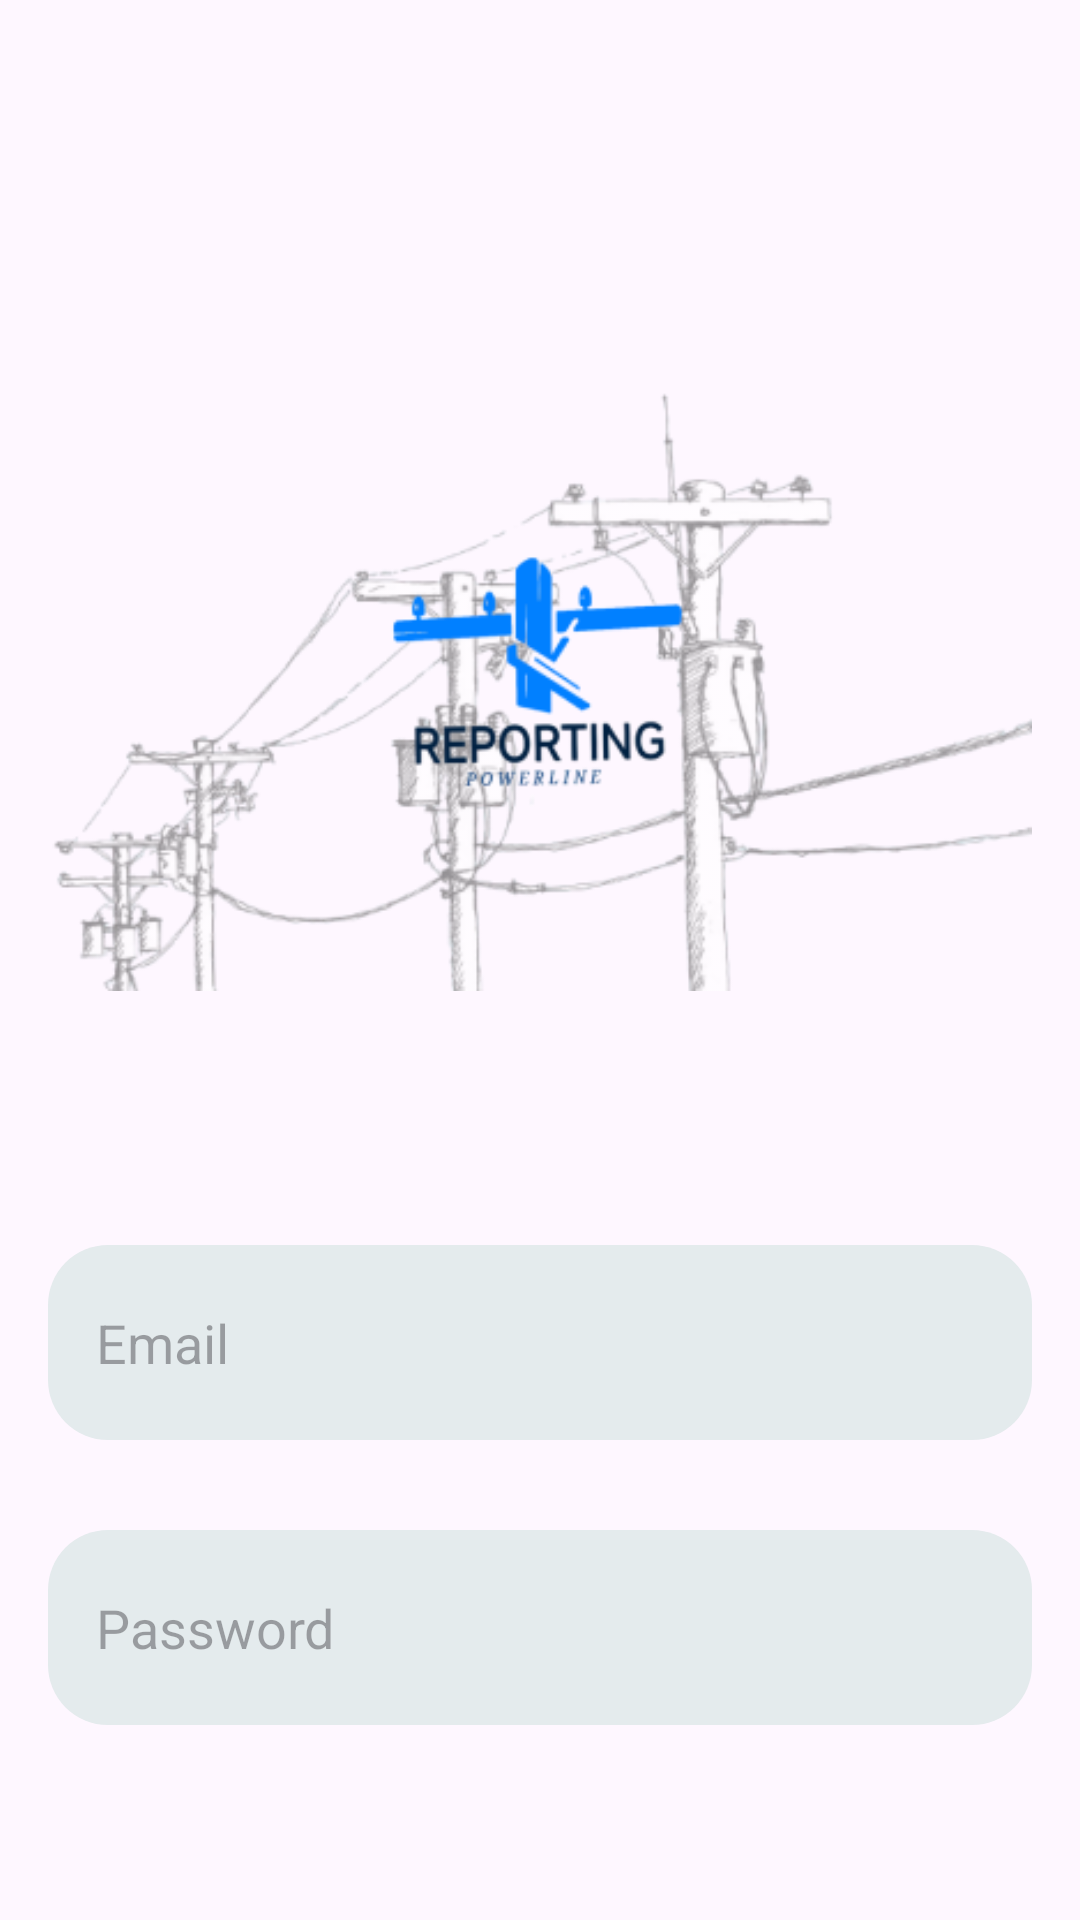

This screen was rendered from an Android layout file. Write that file and the resources it references.
<!-- AndroidManifest.xml: application theme Theme.PROJECT_APLIKASI_MOBILE -->
<!-- res/layout/activity_login.xml -->
<?xml version="1.0" encoding="utf-8"?>
<LinearLayout xmlns:android="http://schemas.android.com/apk/res/android"
    xmlns:app="http://schemas.android.com/apk/res-auto"
    android:layout_width="match_parent"
    android:layout_height="match_parent"
    android:orientation="vertical"
    android:padding="16dp">

    <ImageView
        android:id="@+id/imageView3"
        android:layout_width="match_parent"
        android:layout_height="wrap_content"
        android:layout_marginTop="50dp"
        app:srcCompat="@drawable/reporting" />

    <EditText
        android:id="@+id/etEmail"
        android:layout_width="match_parent"
        android:layout_height="65dp"
        android:layout_marginTop="50dp"
        android:hint="@string/email"
        android:background="@drawable/background_login"
        android:inputType="textEmailAddress" />

    <EditText
        android:id="@+id/etPassword"
        android:layout_width="match_parent"
        android:layout_height="65dp"
        android:layout_marginTop="30dp"
        android:background="@drawable/background_login"
        android:hint="@string/password"
        android:inputType="textPassword" />

    <Button
        android:id="@+id/btnLogin"
        android:layout_width="match_parent"
        android:layout_height="wrap_content"
        android:layout_marginTop="50dp"
        android:text="@string/login"
        android:textColor="#FFFFFF"
        android:textStyle="bold" />
</LinearLayout>
<!-- resources referenced by this layout -->
<resources>
  <!-- drawable background_login (drawable) -->
  <shape xmlns:android="http://schemas.android.com/apk/res/android">
      <solid android:color="@color/silver"/>
      <corners android:radius="20dp"/>
      <padding android:left="16dp" android:top="16dp" android:right="16dp" android:bottom="16dp"/>
  </shape>
  <!-- drawable reporting: png bitmap (drawable, 75538 bytes) -->
  <string name="email">Email</string>
  <string name="login">Login</string>
  <string name="password">Password</string>
  <style name="Theme.PROJECT_APLIKASI_MOBILE" parent="Base.Theme.PROJECT_APLIKASI_MOBILE" />
  <color name="silver">#E4EBED</color>
  <style name="Base.Theme.PROJECT_APLIKASI_MOBILE" parent="Theme.Material3.DayNight.NoActionBar">
          
          <item name="colorPrimary">@color/cyan_600</item>
      </style>
  <color name="cyan_600">#0891b2</color>
</resources>
